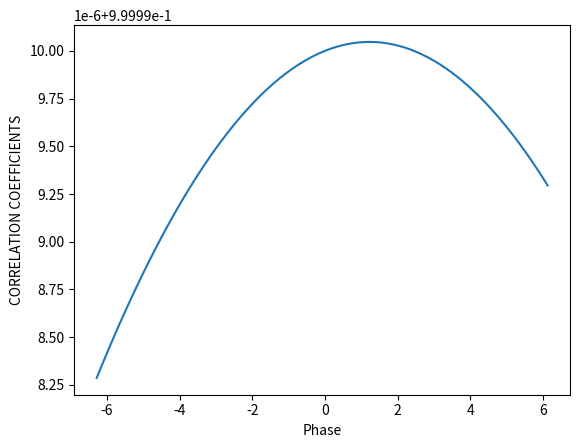

Reproduce this figure in Python.
import numpy as np
import matplotlib.pyplot as plt


sampling_rate = 4000                                    # SAMPLING RATE
t = np.arange(-10, 10, 0.01)                            # TIME INTERVAL for t
x_t = np.cos((100.0 * np.pi * t) / sampling_rate)       # Signal x(t) = cos(100pi t)
energy_x_t = np.sum(np.abs(x_t)**2)                     # Energy of x(t) for normalization, via parseval's theorem
correlation_coefficients = []                           # Array to hold correlation results
phase = np.arange(-2.0*np.pi, 2.0*np.pi, 2.0*np.pi/40)  # Phase iteration range, -2pi to 2pi

# print(len(phase))

for i in range(len(phase)):
    x_t_delayed = np.cos((100.0 * np.pi * t + phase[i]) / sampling_rate) # delayed version of x(t)
    correlation_coeff = np.correlate(x_t, x_t_delayed)                   # Using numpy's correlate function to calculate correlation
    correlation_coeff /= energy_x_t                                      # Normalizing
    print('Correlation coefficient = ' + str(correlation_coeff))         # debug
    correlation_coefficients.append(correlation_coeff)                   # save to list

#plt.axis([-10,10,-1, 1])
plt.plot(phase, correlation_coefficients)
plt.xlabel('Phase')
plt.ylabel('CORRELATION COEFFICIENTS')
plt.show()


# print(str(correlation_coefficients))
# print('\n\n')
